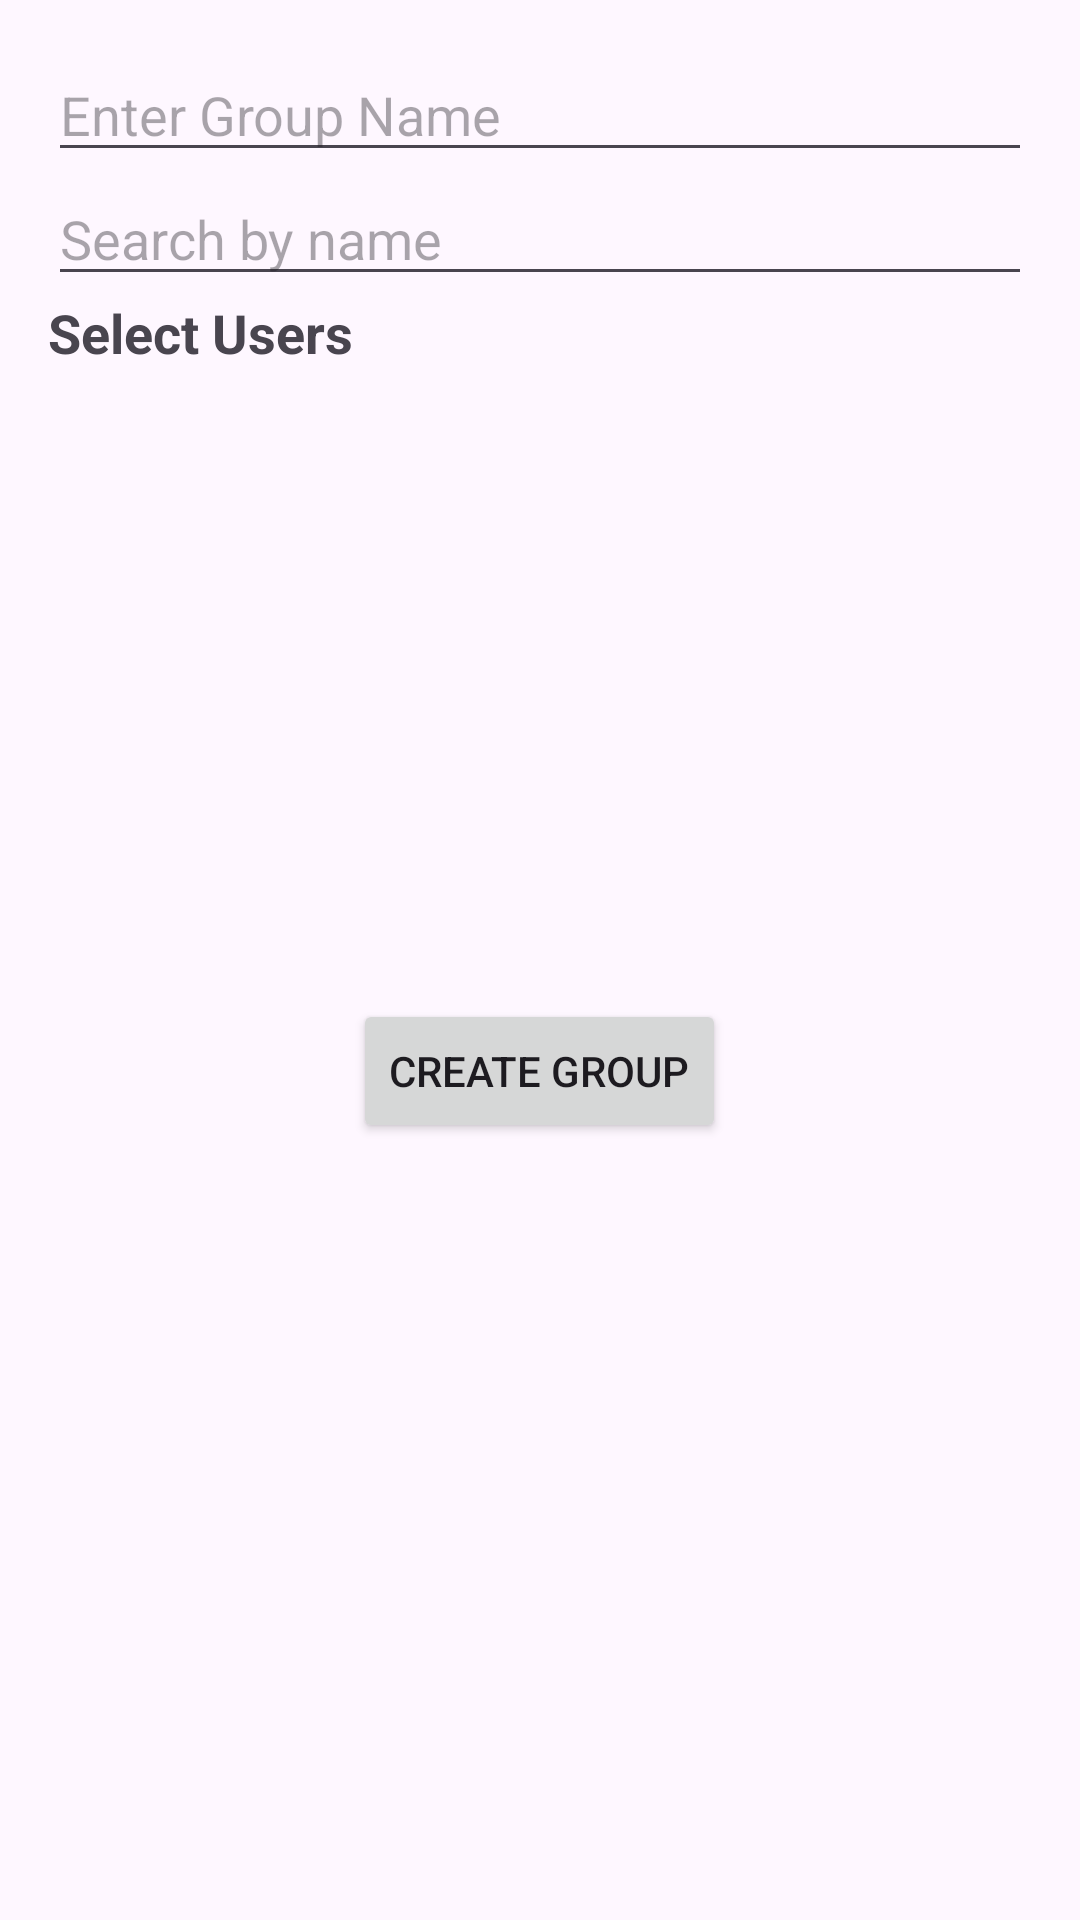

Here is an Android app screen rendered from its layout file. Give the layout XML and the strings, colors and styles it references.
<!-- AndroidManifest.xml: application theme Theme.GoalGetter -->
<!-- res/layout/popup_select_profiles.xml -->
<?xml version="1.0" encoding="utf-8"?>
<LinearLayout xmlns:android="http://schemas.android.com/apk/res/android"
    android:layout_width="match_parent"
    android:layout_height="wrap_content"
    android:orientation="vertical"
    android:padding="16dp">

    <EditText
        android:id="@+id/group_name_edit_text"
        android:layout_width="match_parent"
        android:layout_height="wrap_content"
        android:hint="Enter Group Name"
        android:inputType="text" />

    <EditText
        android:id="@+id/search_edit_text"
        android:layout_width="match_parent"
        android:layout_height="wrap_content"
        android:hint="Search by name"
/>

    <TextView
        android:layout_width="wrap_content"
        android:layout_height="wrap_content"
        android:text="Select Users"
        android:textSize="18sp"
        android:textStyle="bold" />

    <androidx.recyclerview.widget.RecyclerView
        android:id="@+id/recycler_view"
        android:layout_width="match_parent"
        android:layout_height="200dp" />

    <Button
        android:id="@+id/select_button"
        android:layout_width="wrap_content"
        android:layout_height="wrap_content"
        android:text="Create Group"
        android:layout_gravity="center_horizontal"
        android:layout_marginTop="10dp" />
</LinearLayout>
<!-- resources referenced by this layout -->
<resources>
  <style name="Theme.GoalGetter" parent="Base.Theme.GoalGetter" />
  <style name="Base.Theme.GoalGetter" parent="Theme.Material3.DayNight.NoActionBar">
          
          
          <item name="android:statusBarColor">@color/red</item>
      </style>
  <color name="red">#FF0000</color>
</resources>
